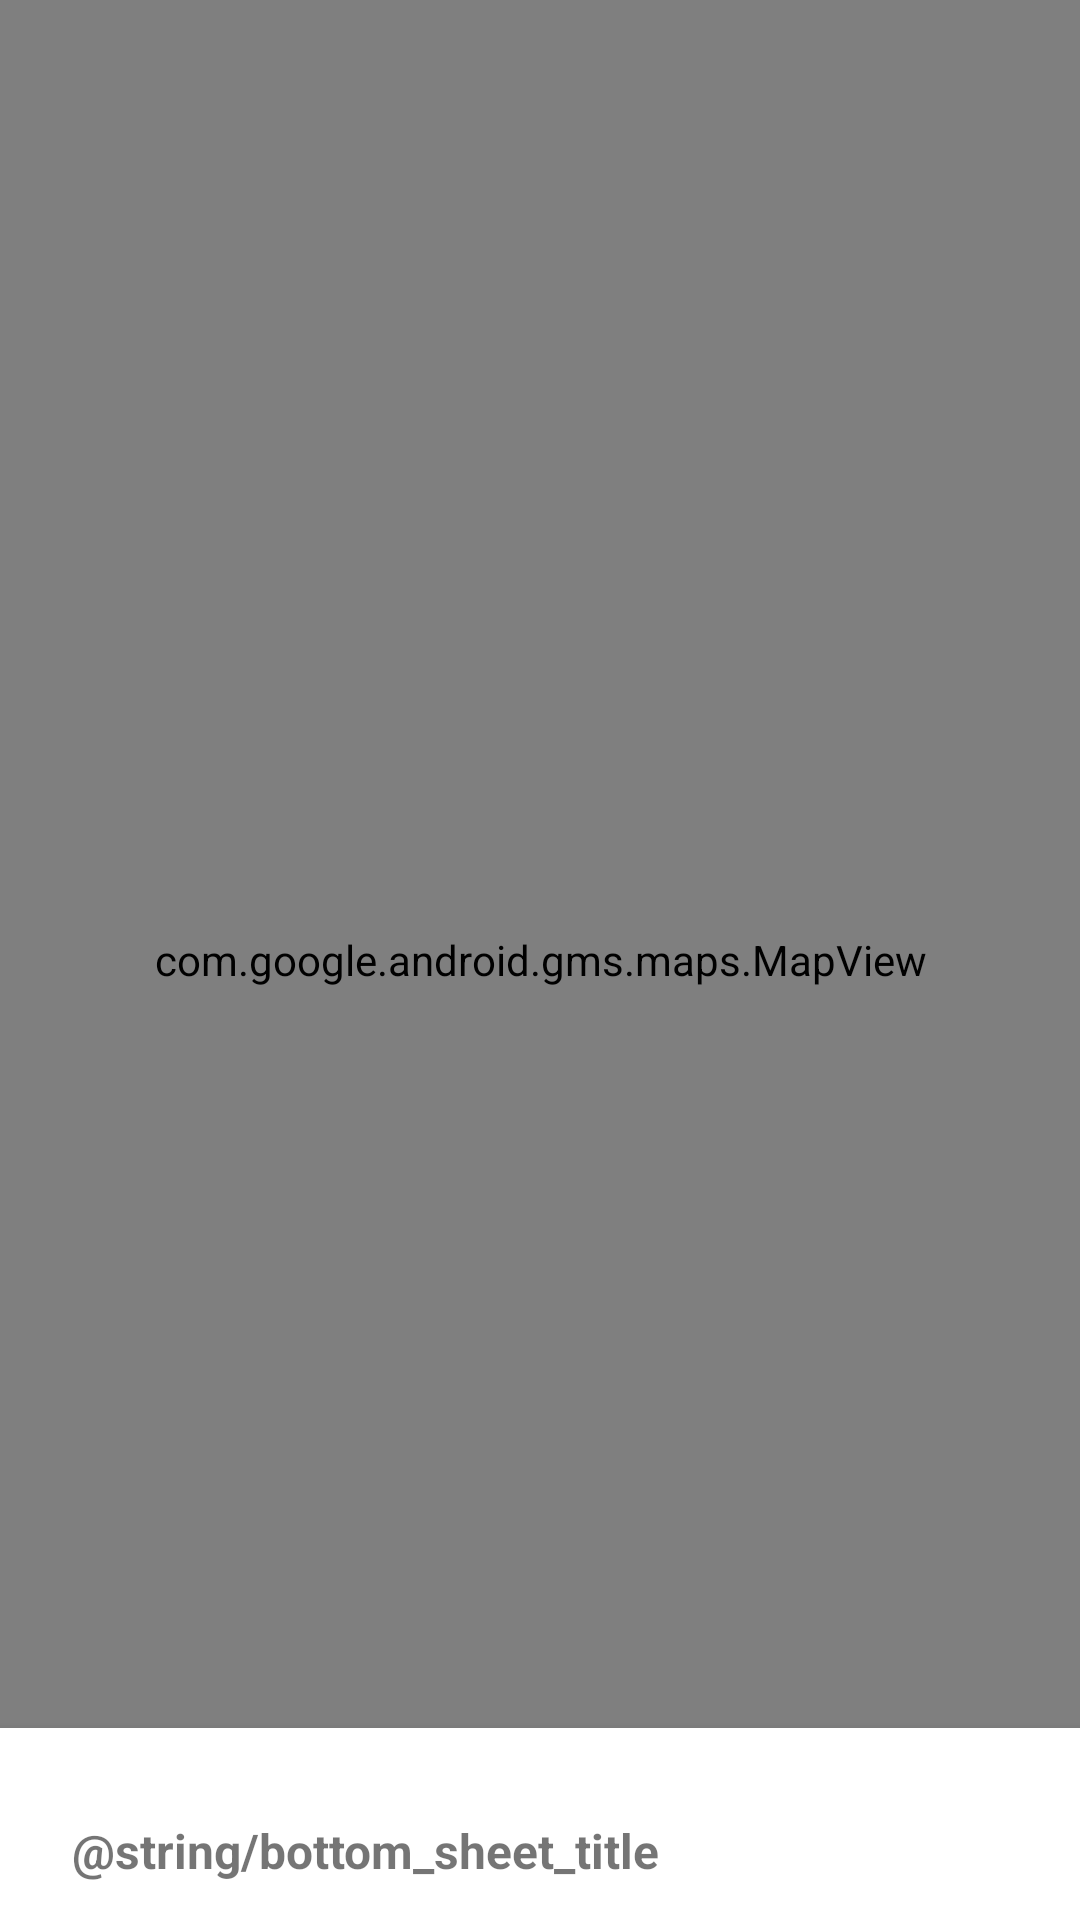

The Android layout XML behind this screen, and the referenced resources:
<!-- AndroidManifest.xml: application theme Theme.Bitez -->
<!-- res/layout/fragment_explore.xml -->
<?xml version="1.0" encoding="utf-8"?>
<androidx.coordinatorlayout.widget.CoordinatorLayout xmlns:android="http://schemas.android.com/apk/res/android"
    xmlns:map="http://schemas.android.com/apk/res-auto"
    android:layout_width="match_parent"
    android:layout_height="match_parent"
    xmlns:app="http://schemas.android.com/apk/res-auto"
    android:id="@+id/fragment_explore">

    <com.google.android.material.button.MaterialButton
        android:id="@+id/search_locations_button"
        android:layout_width="wrap_content"
        android:layout_height="wrap_content"
        android:text="Search this area"
        android:visibility="invisible"
        android:textAllCaps="false"
        android:paddingHorizontal="16dp"
        android:paddingVertical="8dp"
        android:elevation="6dp"
        android:layout_marginTop="16dp"
        android:layout_marginHorizontal="16dp"
        android:backgroundTint="@color/white"
        android:textColor="@color/black"
        android:layout_gravity="top|center_horizontal" />

    <com.google.android.gms.maps.MapView
        android:id="@+id/explore_map"
        map:mapId="@string/explore_map_id"
        android:layout_width="match_parent"
        android:layout_height="match_parent" />

    <LinearLayout
        android:id="@+id/bottom_sheet"
        android:orientation="vertical"
        android:layout_width="match_parent"
        android:layout_height="match_parent"
        android:background="@android:color/white"
        android:elevation="8dp"
        app:behavior_hideable="false"
        app:behavior_peekHeight="@dimen/bottom_modal_peek_height"
        app:behavior_fitToContents="false"
        app:behavior_expandedOffset="50dp"
        app:layout_behavior="com.google.android.material.bottomsheet.BottomSheetBehavior">

        
        <View
            android:layout_width="50dp"
            android:layout_height="4dp"
            android:background="@drawable/bottom_sheet_handle"
            android:layout_gravity="center_horizontal"
            android:layout_marginTop="8dp" />

        <TextView
            android:layout_width="match_parent"
            android:layout_height="wrap_content"
            android:textAlignment="textStart"
            android:text="@string/bottom_sheet_title"
            android:textSize="16sp"
            android:paddingVertical="18dp"
            android:paddingHorizontal="24dp"
            android:textStyle="bold" />

        <androidx.recyclerview.widget.RecyclerView
            android:id="@+id/food_locations_recycler_view"
            android:layout_width="match_parent"
            android:layout_height="0dp"
            android:layout_weight="1" />

        
        <View
            android:layout_width="match_parent"
            android:layout_height="@dimen/bottom_modal_peek_height" />

    </LinearLayout>

</androidx.coordinatorlayout.widget.CoordinatorLayout>
<!-- resources referenced by this layout -->
<resources>
  <color name="black">#FF000000</color>
  <color name="white">#FFFFFFFF</color>
  <dimen name="bottom_modal_peek_height">64dp</dimen>
  <style name="Theme.Bitez" parent="Theme.MaterialComponents.DayNight.NoActionBar" />
</resources>
